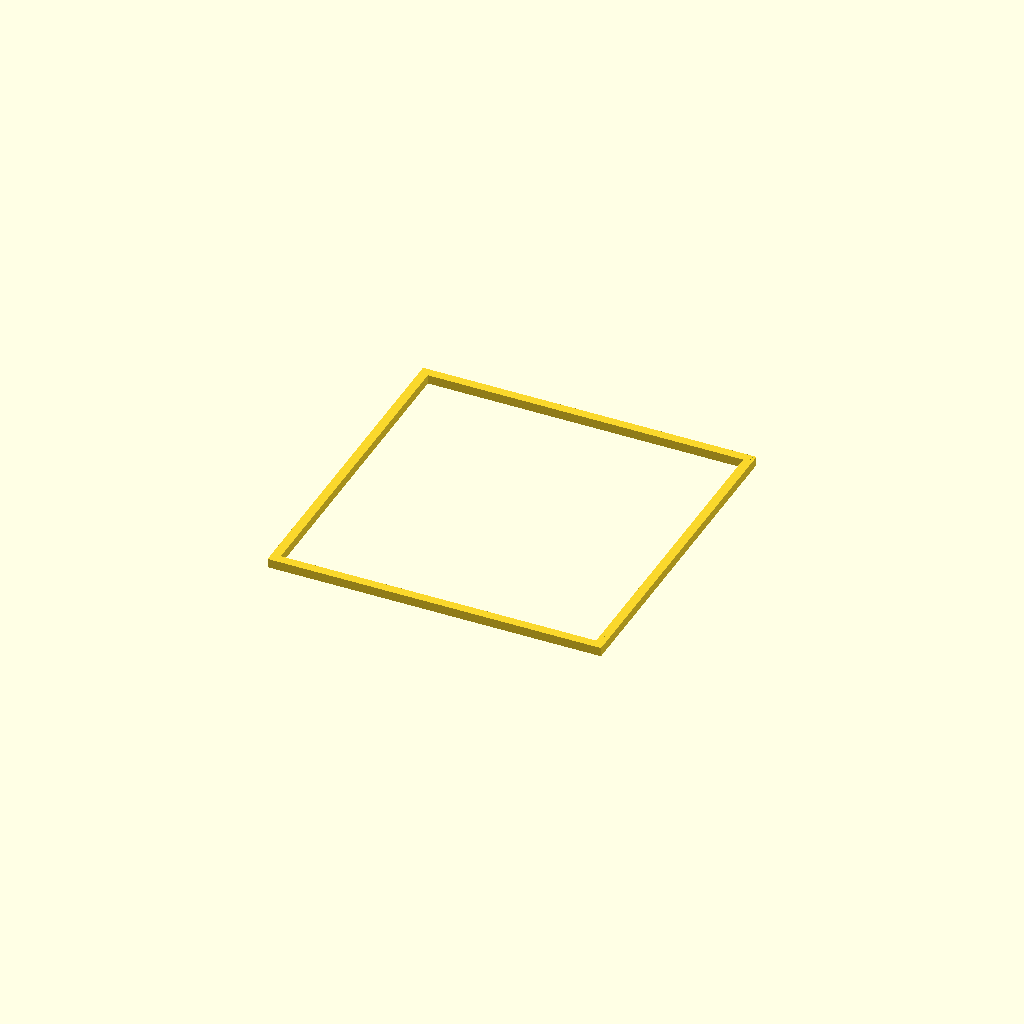
Cell 1: the model at its default parameters.
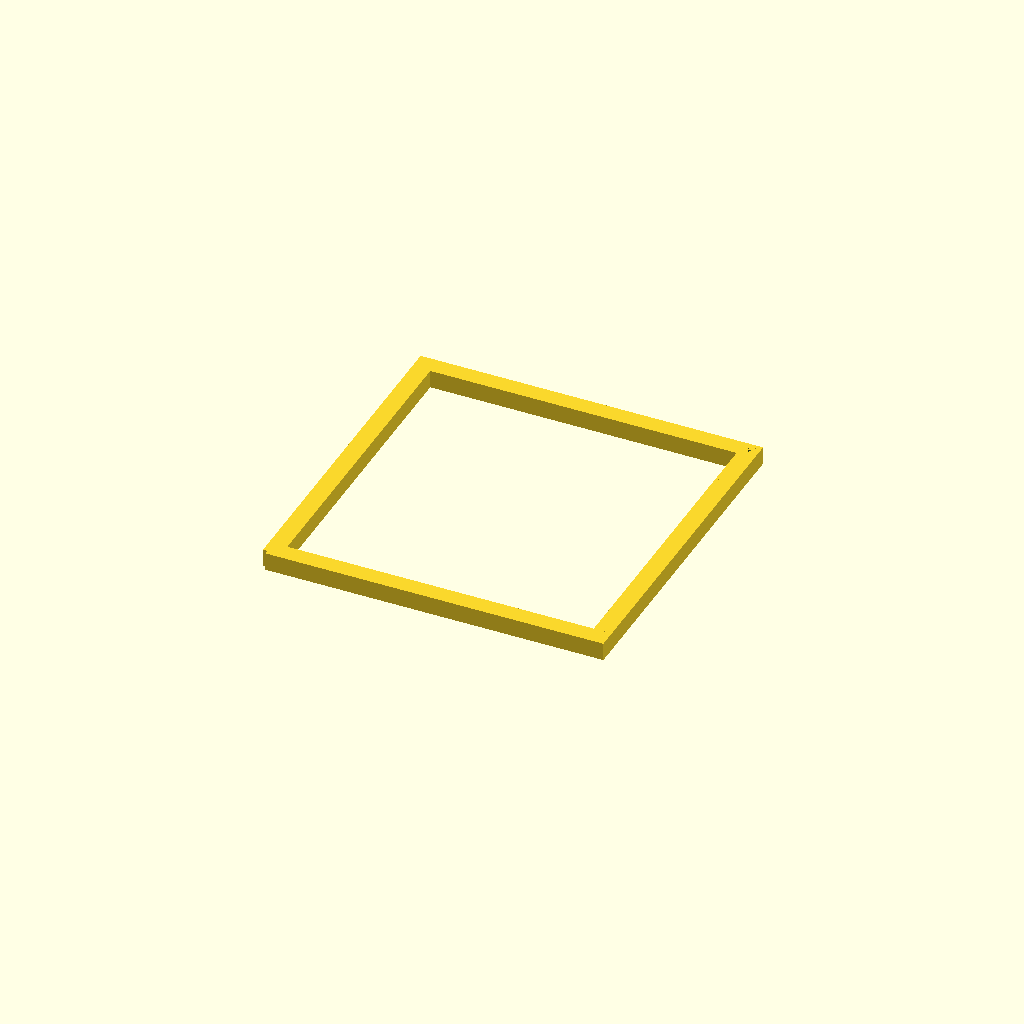
Cell 2: bar = 20 (everything else at default).
One fixed orthographic camera (rotation 55°, 0°, 25°; colour scheme Cornfield) for every cell.
Source of the model, results/29_0_gpt-5-mini-HighReasoning.scad:
// ring_00.scad - ring index 0 (z bottom = 0 mm)
// Layer is 10 mm tall; bars are 10 mm square.
$fn = 64;
bar = 10; // 10 mm thickness in Z for each layer
half_b = bar/2;
outer = 370; half_outer = outer/2;
front_y = 180; back_y = -180; left_x = -180; right_x = 180;
x_centers = [-170, -100, -30, 40, 110, 180];
// Horizontal bar centers (Z centers) where bars exist on face planes; these are the 11 grid levels
z_centers = [5, 85, 155, 225, 295, 365, 435, 505, 575, 645, 715];
ring_z = 0; // this layer bottom (global Z)

module place_box(cx, cy, sx, sy) {
  translate([cx - sx/2, cy - sy/2, 0])
    cube([sx, sy, bar]);
}

difference() {
  union() {
    // vertical bars on front and back faces (present every layer)
    for (x = x_centers) {
      place_box(x, front_y, bar, bar);
      place_box(x, back_y, bar, bar);
    }
    // vertical bars on left and right faces
    for (y = x_centers) {
      place_box(left_x, y, bar, bar);
      place_box(right_x, y, bar, bar);
    }

    // horizontal bars (X-direction on front/back, Y-direction on left/right) appear only in layers that intersect their Z extents
    for (zc = z_centers) {
      if ((zc - half_b < ring_z + bar) && (zc + half_b > ring_z)) {
        // front/back horizontal (X across full width)
        translate([-half_outer, front_y - half_b, 0]) cube([outer, bar, bar]);
        translate([-half_outer, back_y - half_b, 0])  cube([outer, bar, bar]);
        // left/right horizontal (Y across full depth)
        translate([left_x - half_b, -half_outer, 0])  cube([bar, outer, bar]);
        translate([right_x - half_b, -half_outer, 0]) cube([bar, outer, bar]);
      }
    }
  }
  // Subtract the 4 rod holes (7 mm diameter) at corners for the M6 rods (clearance)
  for (cx = [-180, 180])
    for (cy = [-180, 180])
      translate([cx, cy, 0])
        cylinder(h = bar, r = 3.5, $fn = 64);
}
Parameter table extracted from the source (name, type, default, range or options):
bar: number, default 10
ring_z: number, default 0
